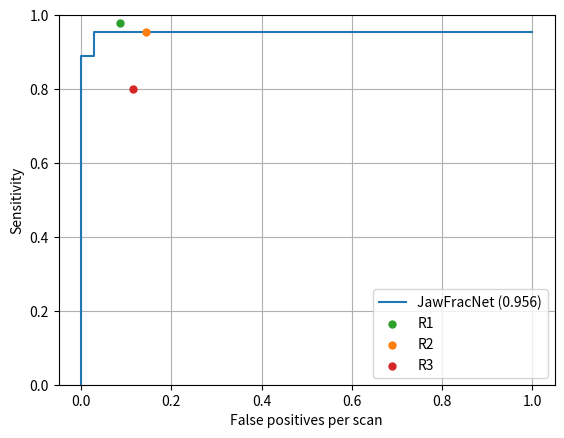

The script that saved this image:
from typing import List

import matplotlib.pyplot as plt
import numpy as np


def compute_froc_curve(
    probs: List[List[float]],
    positives: List[List[int]],
    num_scans: int,
):
    assert len(probs) == len(positives)
    for prs, pos in zip(probs, positives):
        assert len(prs) == len(pos)

    all_positives = np.array([p for ps in positives for p in ps])
    num_positives = sum([p[0] == 1 for p in positives])

    all_probs = np.array([p for ps in probs for p in ps])
    all_positives = all_positives[all_probs >= 0]
    all_probs = all_probs[all_probs >= 0]

    recalls, fps = [], []
    threshs = np.concatenate((np.sort(all_probs), [1.0]))
    for thresh in threshs:
        recall = 0
        for ps, classes in zip(probs, positives):
            if classes[0] != 1:
                continue

            recall += np.any(ps >= thresh)

        mask = all_probs >= thresh
        fp = (mask.sum() - all_positives[mask].sum()) / num_scans

        recalls.append(recall / num_positives)
        fps.append(fp)

    fps.insert(0, 1)
    recalls.insert(0, recalls[0])

    fps = np.array(fps)[::-1]
    recalls = np.array(recalls)[::-1]

    sensitivies = []
    for level in [1/16, 1/8, 1/4, 1/2, 1]:
        idx = (fps >= level).argmax()
        sensitivies.append(recalls[idx])

    return fps, recalls, np.mean(sensitivies)

def load_nnunet_results():
    probs = [
        [0.80503577], [0.9534944], [0.9009149],
        [0.9207468], [0.9603174], [0.88321555],
        [0.9131631], [0.95335484],
        [0.9407993], [0.9700135],
        [0.9885335, 0.89323914],
        [0.96991366],
        [0.9876679, 0.9400838],
        [0.9901125], [0.8473411, 0.7780497, 0.5223485],
        [0.9540335],
        [0.96235967], [0.96271086],
        [0.9567827, 0.8982943],
        [0.95987344],
        [0.9660361], [0.94909215], [0.8916204],    
        [0.78310686, 0.8409856], [0.78700185, 0.93852663], [0.96300024, 0.9180765],
        [0.9714332], [0.62134993, 0.65393984],    
        [0.9639711],
        [0.96566427], [0.7450536], [0.984824], [0.8875911],
        [0.7277644], [0.9857333], [0.90797746], [0.94997704],
        [0.9703383],
        [0.9079107], [0.9669119],
        [0.876243], [0.9787087],
        [0.94686383, 0.96302456],    
        [0.9577993],
        [0.9404632, 0.9857793], [0.70765924, 0.5606133],
        [0.9557924],
        [0.96651745], [0.89841217, 0.8842499, 0.93986905],
        [0.9686492], [0.8260571, 0.61165226],
        [0.96408725], [0.9564014], [0.9645767],
        [0.8633857, 0.96387255], [0.9813358],    
        [0.9670006],
        [0.8376222, 0.5697765], [0.9689801], [0.6995978, 0.8807851, 0.91766614],
        [0.9679379],
        [0.94963235],
        [0.9832879],
        [0.93943584], [-1],
    ]

    positives = [
        [1], [1], [0],
        [1], [1], [0],
        [1], [1],
        [0], [1],
        [1, 1],
        [1],
        [1, 1],
        [1], [0, 0, 0],
        [1],
        [1], [1],
        [1, 1],
        [1],
        [1], [1], [0],
        [0, 0], [1, 1], [0, 0],
        [1], [0, 0],
        [1],
        [1], [0], [1], [0],
        [0], [1], [0], [1],
        [1],
        [0], [1],
        [0], [1],
        [1, 1],
        [1],
        [1, 1], [0, 0],
        [1],
        [1], [0, 0, 0],
        [1], [0, 0],
        [1], [1], [1],
        [0, 0], [1],
        [1],
        [0, 0], [1], [0, 0, 0],
        [1],
        [1],
        [1],
        [1], [1],
    ]

    return probs, positives

def load_jawfracnet_results():
    probs = [
        [0.8104], [0.8121],
        [0.7798], [0.7747],
        [0.8223], [0.7838],
        [-1],
        [0.8041],
        [0.8146],
        [0.8074],
        [0.8214], [0.6861],
        [0.8344],
        [0.8242], [0.8263],
        [0.7940],
        [0.8389],
        [0.8323], [0.8519],
        [0.7836],
        [0.8117],
        [0.8204],
        [0.7529], [0.8347],
        [0.8148], [0.5041],
        [0.8427],
        [0.8156],
        [0.7804],
        [0.7857],
        [0.8396],
        [0.7938],
        [0.8133],
        [0.8446],
        [0.7862],
        [0.8337], [0.8450], [0.8219],
        [0.8264],
        [0.8385],
        [0.8457],
        [0.6283],
        [0.8057],
        [0.5237],
        [0.6957], [-1]
    ]

    positives = [
        [1], [1],
        [1], [1],
        [1], [1],
        [1],
        [1],
        [1],
        [1],
        [1], [0],
        [1],
        [1], [1],
        [1],
        [1],
        [1], [1],
        [1],
        [1],
        [1],
        [1], [1],
        [1], [1],
        [1],
        [1],
        [1],
        [1],
        [1],
        [1],
        [1],
        [1],
        [1],
        [1], [1], [1],
        [1],
        [1],
        [1],
        [1],
        [1],
        [1],
        [1], [1],
    ]

    return probs, positives

if __name__ == '__main__':
    probs, positives = load_jawfracnet_results()
    fps, recalls, score = compute_froc_curve(probs, positives, num_scans=35)

    # color = next(plt.gca()._get_lines.prop_cycler)['color']
    # first_color = color
    plt.plot(fps, recalls, label=f'JawFracNet ({score:.3f})', zorder=2)

    probs, positives = load_nnunet_results()
    fps, recalls, score = compute_froc_curve(probs, positives, num_scans=35)

    # color = next(plt.gca()._get_lines.prop_cycler)['color']
    # plt.plot(fps, recalls, label=f'nnU-Net ({score:.3f})', zorder=2)
    # plt.plot([0, 0], [-0.002, 0.5667], linestyle=(1, [5, 5]), c=color)
    # plt.plot([0.172, 0.6], [0.956, 0.956], linestyle=(6, [5, 5]), c=color)

    colors = plt.rcParams['axes.prop_cycle'].by_key()['color']
    # color = next(plt.gca()._get_lines.prop_cycler)['color']
    plt.scatter([3 / 35], [44 / 45], label='R1', s=25, c=colors[2], zorder=3)
    # color = next(plt.gca()._get_lines.prop_cycler)['color']
    plt.scatter([5 / 35], [43 / 45], label='R2', s=25, c=colors[1], zorder=3)
    # color = next(plt.gca()._get_lines.prop_cycler)['color']
    plt.scatter([4 / 35], [36 / 45], label='R3', s=25, c=colors[3], zorder=3)

    plt.xlabel('False positives per scan')
    plt.ylabel('Sensitivity')
    plt.ylim(0, 1)
    # plt.title('FROC analysis')  
    plt.grid(zorder=0)
    plt.legend()

    plt.savefig('froc.png', dpi=500, bbox_inches='tight', pad_inches=0)
    plt.show()
